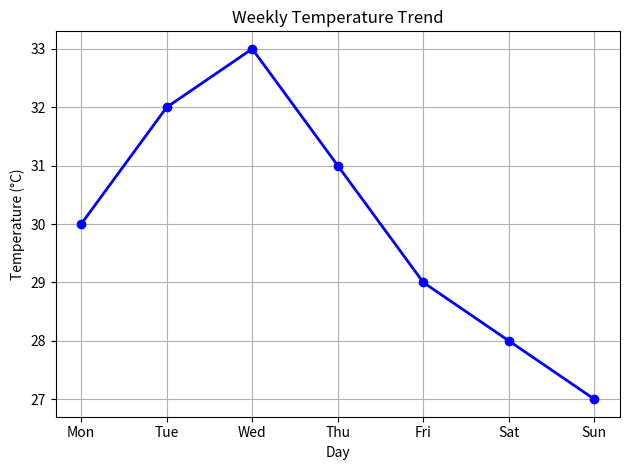

Reproduce this figure in Python.
import matplotlib.pyplot as plt

# Sample data: Temperature over a week
days = ['Mon', 'Tue', 'Wed', 'Thu', 'Fri', 'Sat', 'Sun']
temperature = [30, 32, 33, 31, 29, 28, 27]

plt.plot(days, temperature, marker='o', color='blue', linestyle='-', linewidth=2)

plt.title('Weekly Temperature Trend')
plt.xlabel('Day')
plt.ylabel('Temperature (°C)')
plt.grid(True)
plt.tight_layout()

plt.show()
